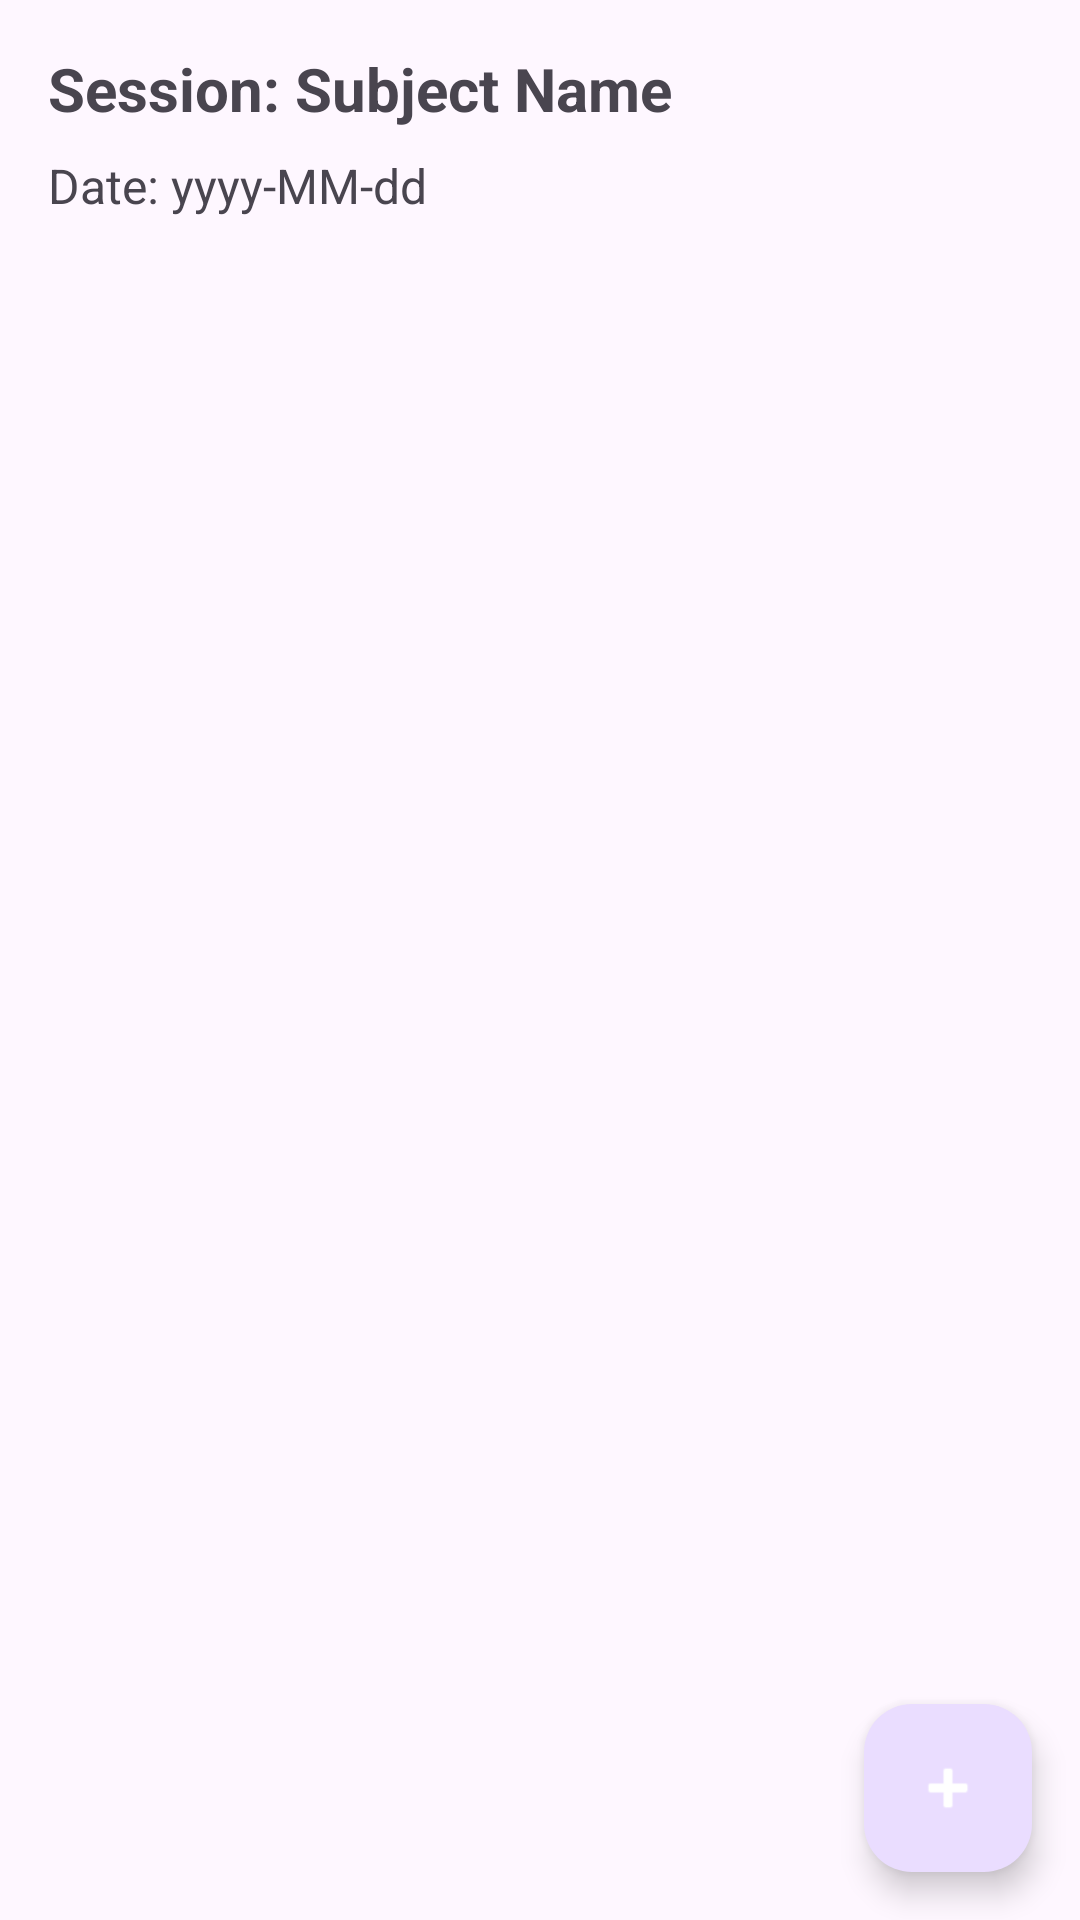

The Android layout XML behind this screen, and the referenced resources:
<!-- AndroidManifest.xml: application theme Theme.SmartAttendance -->
<!-- res/layout/activity_edit_student_attendance.xml -->
<?xml version="1.0" encoding="utf-8"?>
<androidx.coordinatorlayout.widget.CoordinatorLayout xmlns:android="http://schemas.android.com/apk/res/android"
    xmlns:app="http://schemas.android.com/apk/res-auto"
    xmlns:tools="http://schemas.android.com/tools"
    android:layout_width="match_parent"
    android:layout_height="match_parent"
    tools:context=".EditStudentAttendanceActivity">

    <LinearLayout
        android:layout_width="match_parent"
        android:layout_height="match_parent"
        android:orientation="vertical"
        android:padding="16dp">

        <TextView
            android:id="@+id/tvSessionInfo"
            android:layout_width="wrap_content"
            android:layout_height="wrap_content"
            android:text="Session: Subject Name"
            android:textSize="20sp"
            android:textStyle="bold"
            android:layout_marginBottom="8dp"/>

        <TextView
            android:id="@+id/tvDateInfo"
            android:layout_width="wrap_content"
            android:layout_height="wrap_content"
            android:text="Date: yyyy-MM-dd"
            android:textSize="16sp"
            android:layout_marginBottom="16dp"/>

        <androidx.recyclerview.widget.RecyclerView
            android:id="@+id/rvStudents"
            android:layout_width="match_parent"
            android:layout_height="match_parent" />
    </LinearLayout>

    <com.google.android.material.floatingactionbutton.FloatingActionButton
        android:id="@+id/fabAddStudent"
        android:layout_width="wrap_content"
        android:layout_height="wrap_content"
        android:layout_gravity="bottom|end"
        android:layout_margin="16dp"
        android:src="@android:drawable/ic_input_add"
        app:tint="@android:color/white"
        android:contentDescription="Add Student" />

</androidx.coordinatorlayout.widget.CoordinatorLayout>
<!-- resources referenced by this layout -->
<resources>
  <style name="Theme.SmartAttendance" parent="Base.Theme.SmartAttendance" />
  <style name="Base.Theme.SmartAttendance" parent="Theme.Material3.Light.NoActionBar">
          
          <item name="colorPrimary">@color/colorPrimary</item>
          <item name="android:statusBarColor">@color/white</item>
          <item name="android:windowLightStatusBar">true</item>
      </style>
  <color name="colorPrimary">#6C63FF</color>
  <color name="white">#FFFFFFFF</color>
</resources>
